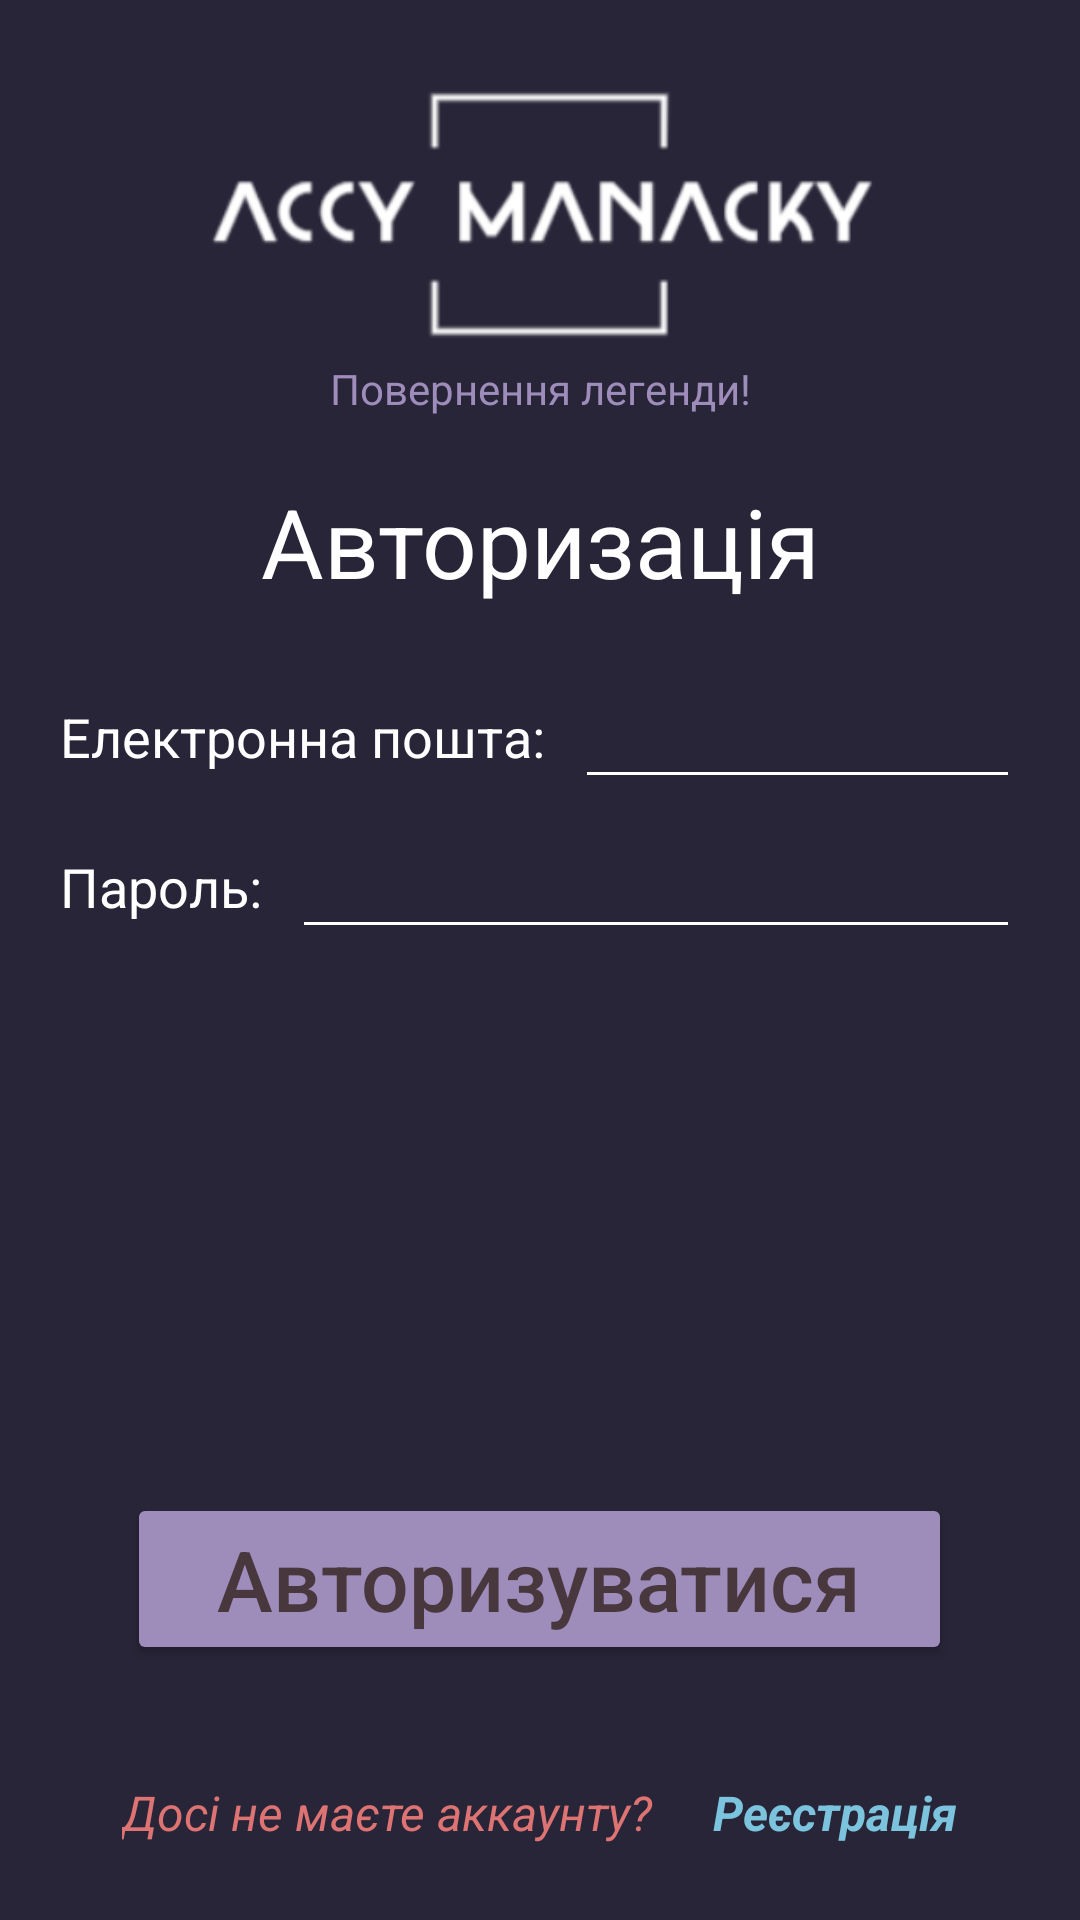

The Android layout XML behind this screen, and the referenced resources:
<!-- AndroidManifest.xml: application theme Theme.AccyManacky -->
<!-- res/layout/activity_login.xml -->
<?xml version="1.0" encoding="utf-8"?>
<androidx.coordinatorlayout.widget.CoordinatorLayout
    xmlns:android="http://schemas.android.com/apk/res/android"
    android:layout_width="match_parent"
    android:layout_height="match_parent"
    xmlns:tools="http://schemas.android.com/tools"
    xmlns:app="http://schemas.android.com/apk/res-auto"
    tools:context=".LoginActivity"
    android:background="@color/dark_purple"
    android:orientation="vertical">

    <RelativeLayout
        android:layout_width="wrap_content"
        android:layout_height="wrap_content"
        android:layout_marginTop="20dp"
        android:layout_gravity="center|top">
        <ImageView
            android:id="@+id/logo_image"
            android:layout_width="wrap_content"
            android:layout_height="100dp"
            android:src="@drawable/logo"/>
        <TextView
            android:id="@+id/sub_name"
            android:layout_width="match_parent"
            android:layout_height="wrap_content"
            android:text="@string/app_sub_name"
            android:textColor="@color/soft_light_purple"
            android:layout_below="@+id/logo_image"
            android:gravity="center_horizontal"/>
        <TextView
            android:layout_width="match_parent"
            android:layout_height="wrap_content"
            android:gravity="center_horizontal"
            android:text="@string/login_label"
            android:textSize="32sp"
            android:textColor="@color/white"
            android:layout_below="@id/sub_name"
            android:layout_marginTop="20dp"/>
    </RelativeLayout>

    <LinearLayout
        android:layout_width="match_parent"
        android:layout_height="wrap_content"
        android:layout_gravity="center|top"
        android:layout_marginHorizontal="20dp"
        android:layout_marginTop="225dp">
        <TextView
            android:id="@+id/email_label"
            android:layout_width="wrap_content"
            android:layout_height="match_parent"
            android:text="@string/email_label"
            android:textSize="18sp"
            android:gravity="fill_vertical"
            android:textColor="@color/white"/>
        <EditText
            android:id="@+id/email_text"
            android:layout_width="match_parent"
            android:layout_height="wrap_content"
            android:textColor="@color/white"
            android:backgroundTint="@color/white"
            android:textSize="18sp"
            android:inputType="textEmailAddress"
            android:layout_marginLeft="10dp"/>
    </LinearLayout>

    <LinearLayout
        android:layout_width="match_parent"
        android:layout_height="wrap_content"
        android:layout_gravity="center|top"
        android:layout_marginHorizontal="20dp"
        android:layout_marginTop="275dp">
        <TextView
            android:id="@+id/password_label"
            android:layout_width="wrap_content"
            android:layout_height="match_parent"
            android:text="@string/password_label"
            android:textSize="18sp"
            android:gravity="fill_vertical"
            android:textColor="@color/white"/>
        <EditText
            android:id="@+id/password_text"
            android:layout_width="match_parent"
            android:layout_height="wrap_content"
            android:textColor="@color/white"
            android:backgroundTint="@color/white"
            android:textSize="18sp"
            android:inputType="textPassword"
            android:layout_marginLeft="10dp"/>
    </LinearLayout>

    <Button
        android:id="@+id/btn_login"
        android:layout_width="wrap_content"
        android:layout_height="wrap_content"
        android:layout_gravity="center|bottom"
        android:text="@string/login_btn_text"
        android:layout_marginBottom="85dp"
        android:textSize="28sp"
        android:textAllCaps="false"
        android:paddingHorizontal="30dp"
        android:backgroundTint="@color/soft_light_purple"
        android:textColor="@color/soft_brown"/>

    <LinearLayout
        android:layout_width="match_parent"
        android:layout_height="wrap_content"
        android:layout_gravity="bottom|center_horizontal"
        android:gravity="center_horizontal"
        android:layout_marginBottom="25dp">
        <TextView
            android:layout_width="wrap_content"
            android:layout_height="wrap_content"
            android:text="@string/dont_have"
            android:textSize="16sp"
            android:textColor="@color/salmon"
            android:textStyle="italic"/>
        <TextView
            android:id="@+id/btn_register"
            android:layout_width="wrap_content"
            android:layout_height="wrap_content"
            android:text="@string/register_label"
            android:textSize="16sp"
            android:textColor="@color/soft_sky_blue"
            android:textStyle="bold|italic"
            android:layout_marginLeft="20dp"/>
    </LinearLayout>

</androidx.coordinatorlayout.widget.CoordinatorLayout>
<!-- resources referenced by this layout -->
<resources>
  <color name="dark_purple">#272537</color>
  <color name="salmon">#dd7373</color>
  <color name="soft_brown">#48373c</color>
  <color name="soft_light_purple">#9e8cbb</color>
  <color name="soft_sky_blue">#7cc3dd</color>
  <color name="white">#FFFFFFFF</color>
  <!-- drawable logo: png bitmap (drawable, 268387 bytes) -->
  <string name="app_sub_name">Повернення легенди!</string>
  <string name="dont_have">Досі не маєте аккаунту?</string>
  <string name="email_label">Електронна пошта:</string>
  <string name="login_btn_text">Авторизуватися</string>
  <string name="login_label">Авторизація</string>
  <string name="password_label">Пароль:</string>
  <string name="register_label">Реєстрація</string>
  <style name="Theme.AccyManacky" parent="Base.Theme.AccyManacky" />
  <style name="Base.Theme.AccyManacky" parent="Theme.MaterialComponents.DayNight.DarkActionBar">
          
          <item name="colorPrimary">@color/soft_sky_blue</item>
          <item name="colorPrimaryVariant">@color/soft_brown</item>
          <item name="colorOnPrimary">@color/light_mint</item>
          
          <item name="colorSecondary">@color/soft_peach</item>
          <item name="colorSecondaryVariant">@color/salmon</item>
          <item name="colorOnSecondary">@color/white</item>
      </style>
  <color name="light_mint">#4eff91</color>
  <color name="soft_peach">#ffc554</color>
</resources>
